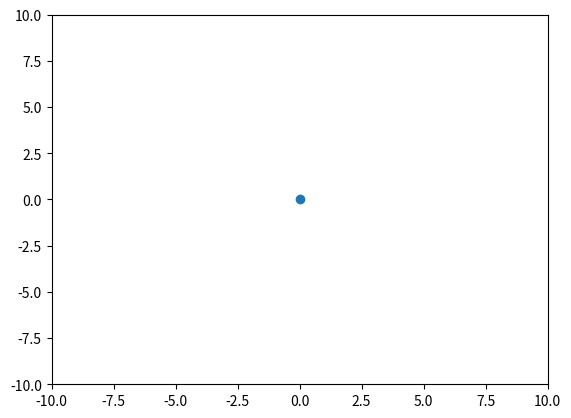

This figure's Python source: (Note: this script raises an exception after producing the figure.)
import matplotlib.pyplot as plt
from matplotlib.animation import FuncAnimation, FFMpegWriter

MINX = -10
MAXX = 10
MINY = -10
MAXY = 10

fps = 30
t = 1000
g = -1
D = 0.99

class Ball:
    def __init__(self,vx,vy):
        self.x = 5
        self.y = 0
        self.vx = vx
        self.vy = vy

    def move(self):
        self.x += self.vx / fps
        self.y += self.vy / fps
        self.calc_grav()
        while not (MINX <= self.x <= MAXX) or not (MINY <= self.y <= MAXY):
            print(self.x, self.y, end=" | ")
            self.bounce()
            print(self.x, self.y)

    def calc_grav(self):
        r = (self.x**2 + self.y**2)**0.5
        self.vx += g * self.x / (r**3) / fps
        self.vy += g * self.y / (r**3) / fps

    def bounce(self):
        if self.x > MAXX:
            self.x = 2 * MAXX - self.x
            self.vx *= -1
        if self.x < MINX:
            self.x = 2*MINX - self.x
            self.vx *= -1
        if self.y > MAXY:
            self.y = 2*MAXY - self.y
            self.vy *= -1
        if self.y < MINY:
            self.y = 2*MINY - self.y
            self.vy *=-1

x_data = []
y_data = []
ball = Ball(1, 1)
fig, ax = plt.subplots()
line, = ax.plot([],[])
dot = ax.scatter(0,0)
plt.xlim(MINX, MAXX)
plt.ylim(MINY, MAXY)

def update(tick):
    x_data.append(ball.x)
    y_data.append(ball.y)
    line.set_data(x_data, y_data)
    dot.set_offsets([x_data[-1],y_data[-1]])
    ball.move()
    #print(x_data)

ani = FuncAnimation(fig, update, frames=(fps*t), interval=(1000/fps))
writervideo = FFMpegWriter(fps=fps)
ani.save("bounce.mp4", writer=writervideo)
